7-way image classification set "archive (1)" from GitHub (Bhawana-Bisht/CROPDISEASEPRIDICTION); label vocabulary: blast, healthy, insect damage, leaf folder, scald, stripes, tungro.

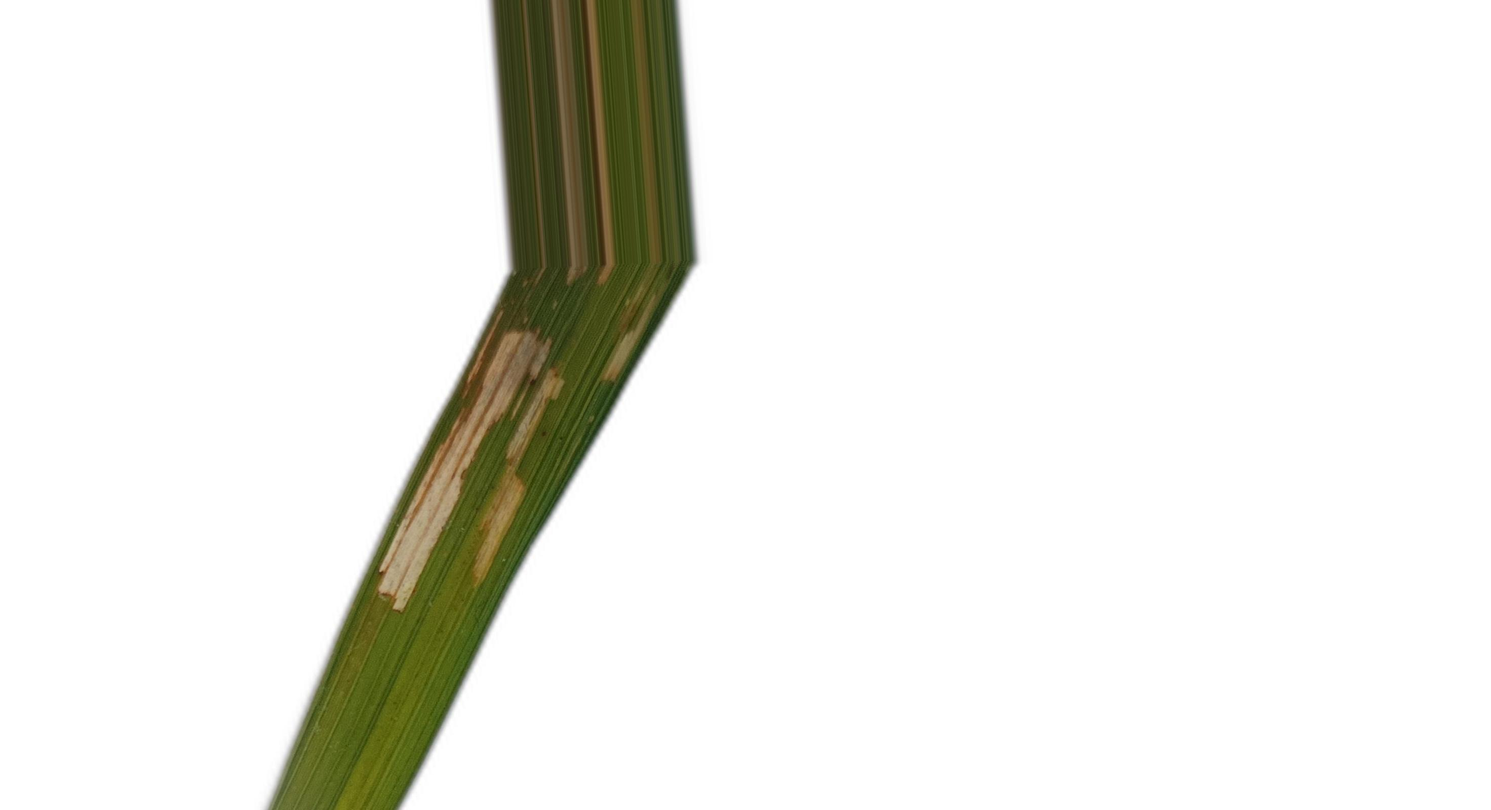
Label: leaf folder

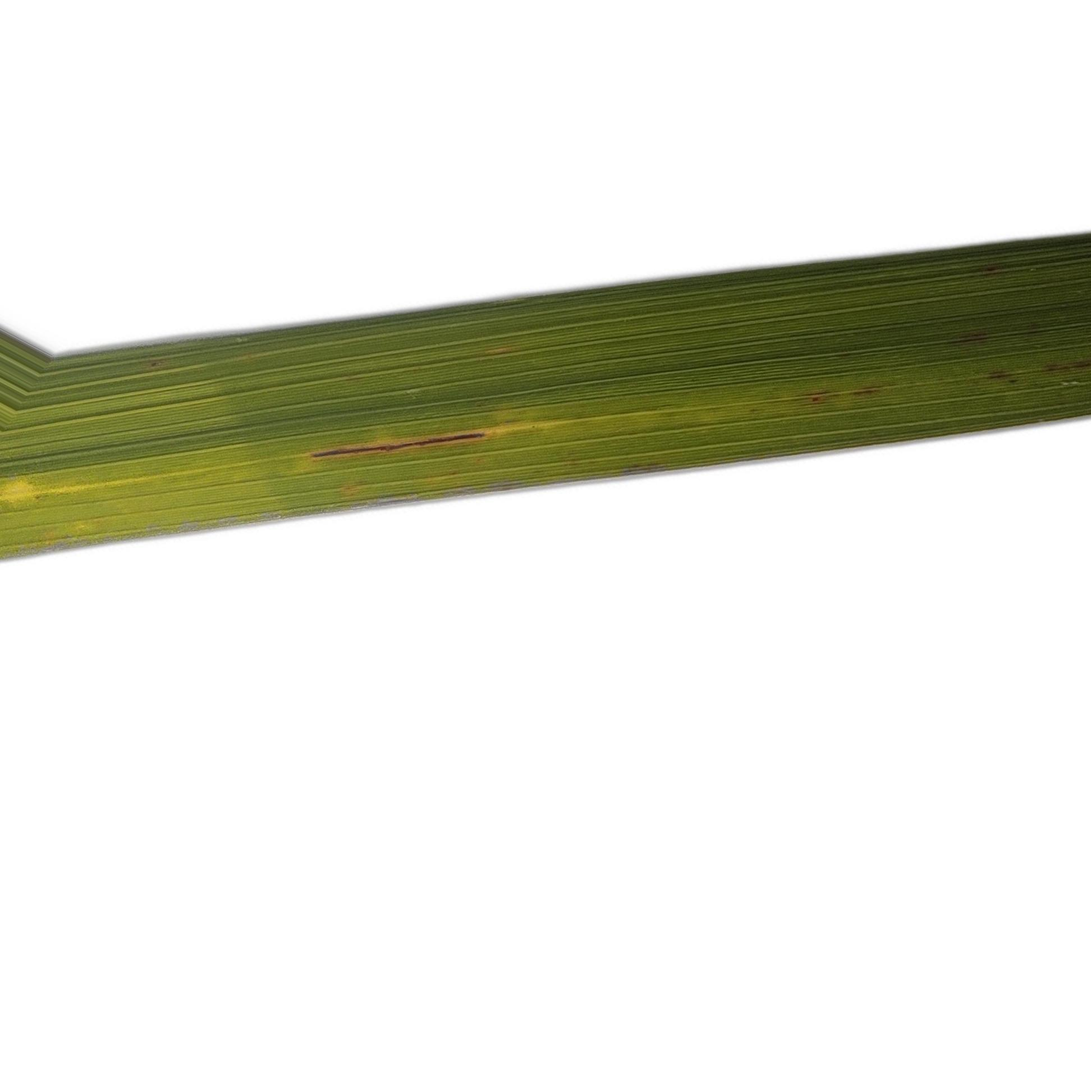
Label: blast

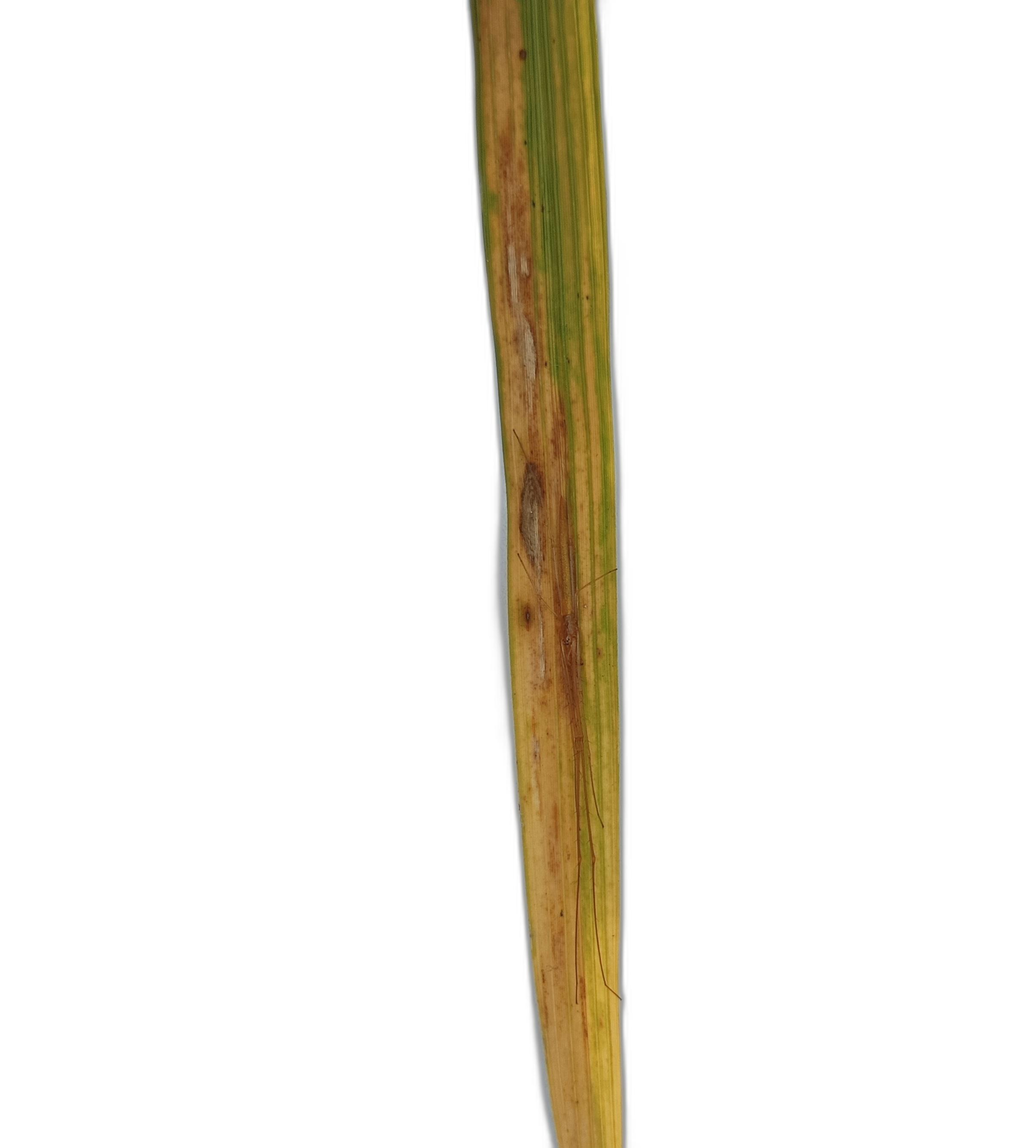
Label: stripes

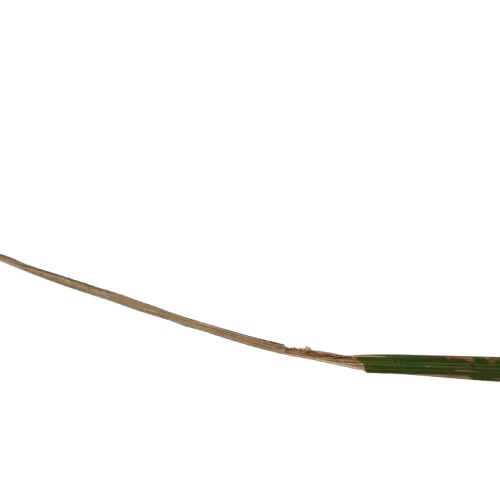
Label: scald

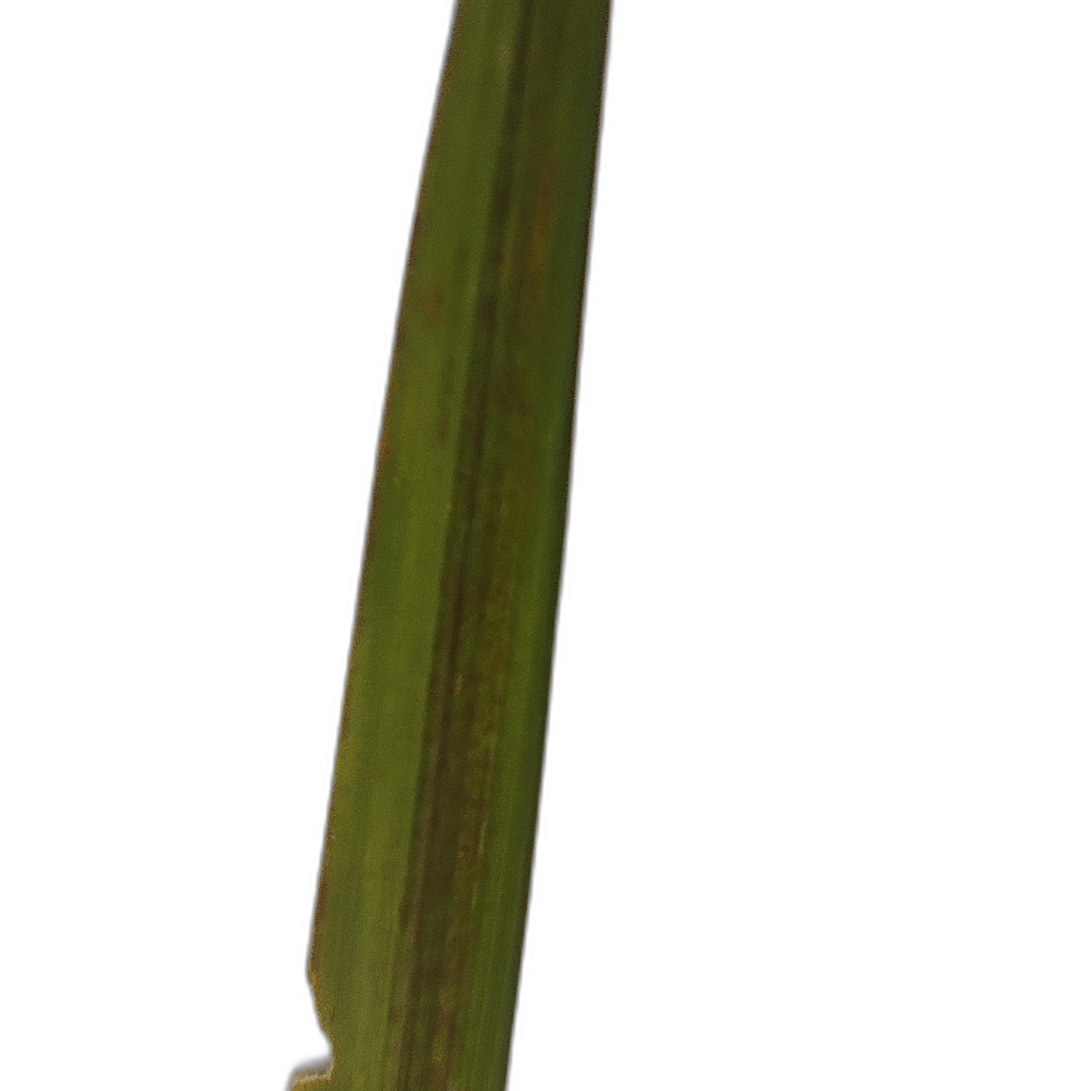
Label: insect damage

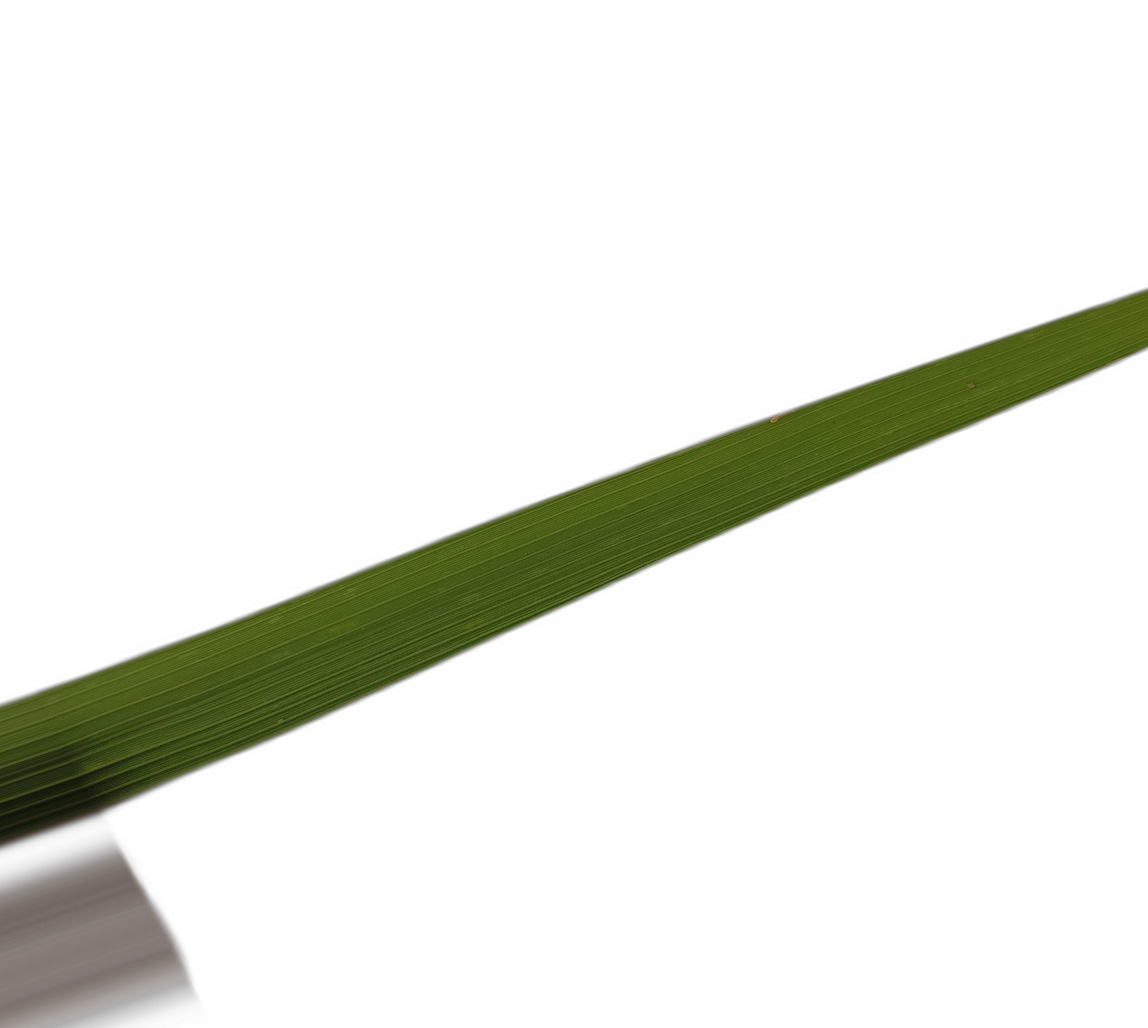
Label: healthy
